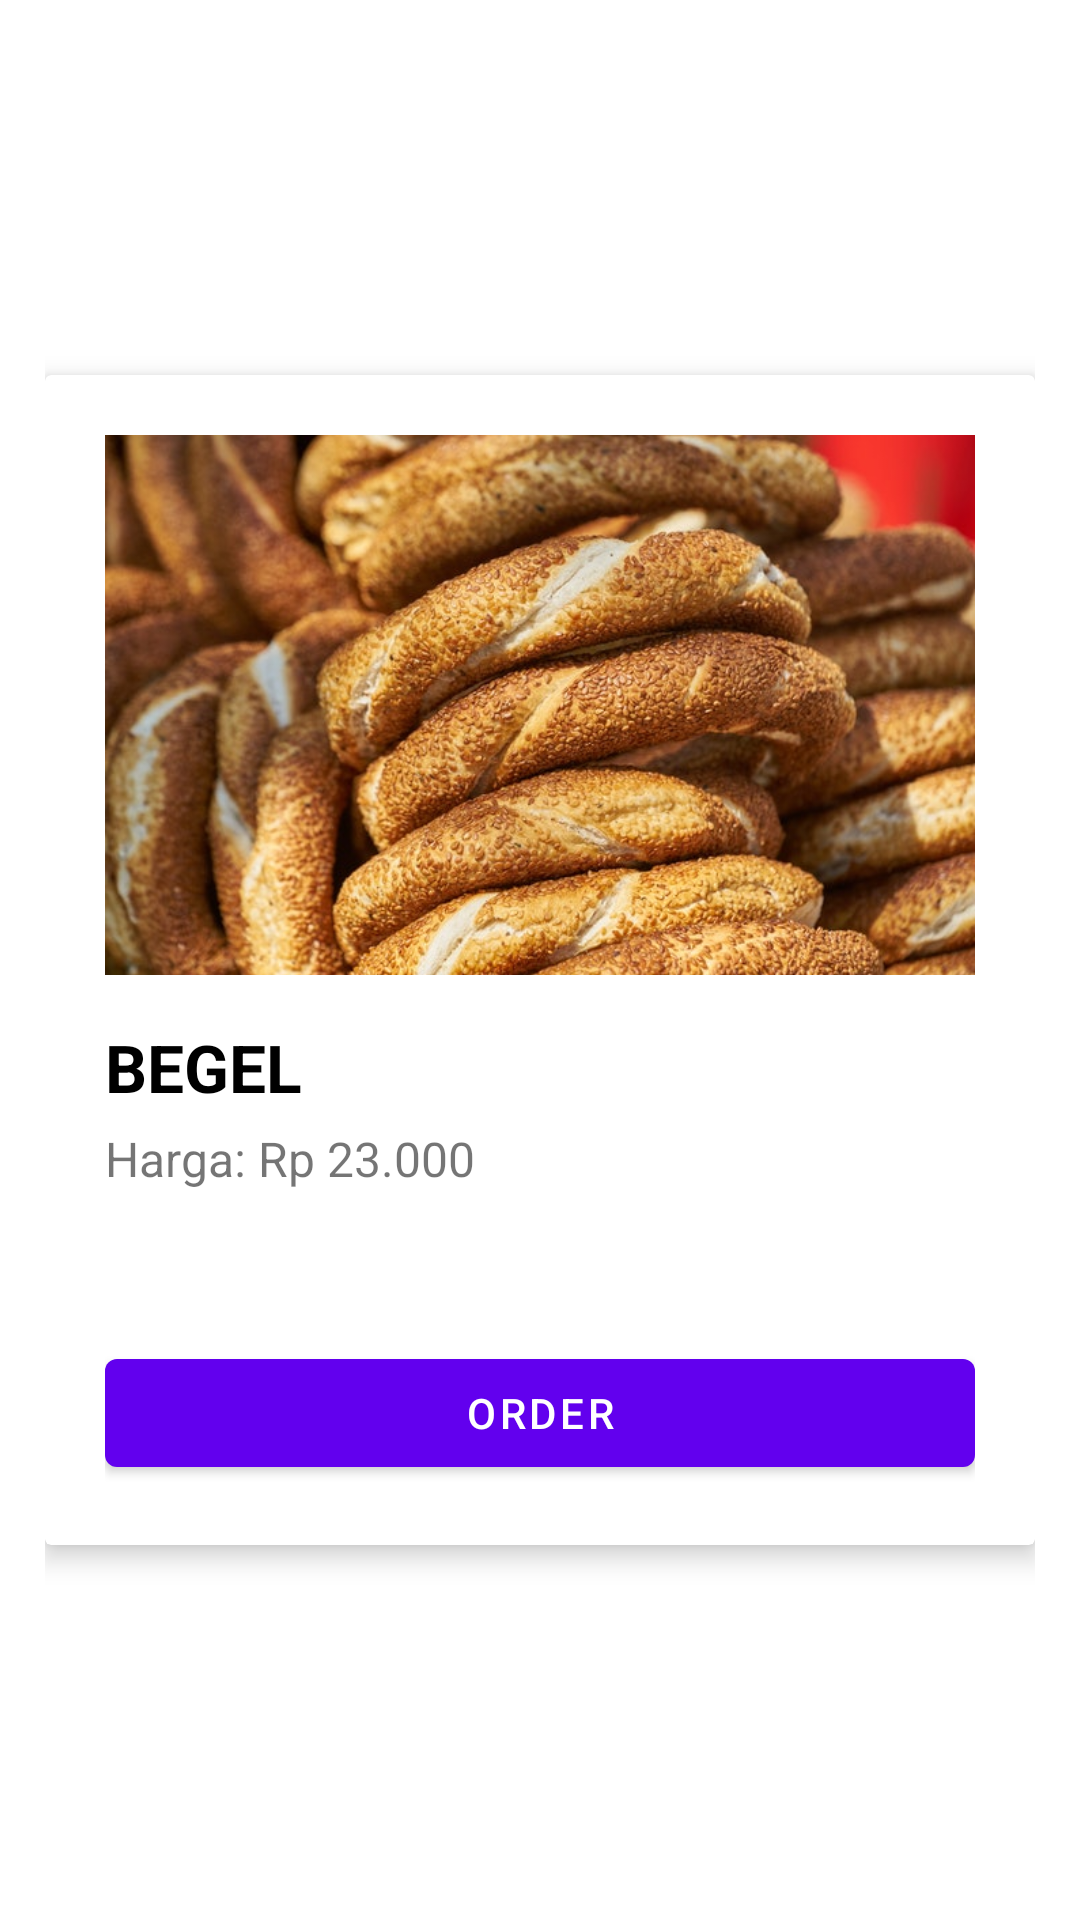

Here is an Android app screen rendered from its layout file. Give the layout XML and the strings, colors and styles it references.
<!-- AndroidManifest.xml: application theme Theme.TugasLsp -->
<!-- res/layout/activity_order.xml -->
<?xml version="1.0" encoding="utf-8"?>
<LinearLayout xmlns:android="http://schemas.android.com/apk/res/android"
    xmlns:app="http://schemas.android.com/apk/res-auto"
    xmlns:tools="http://schemas.android.com/tools"
    android:layout_width="match_parent"
    android:layout_height="match_parent"
    android:padding="15dp"
    tools:context=".OrderActivity">

    <androidx.cardview.widget.CardView
        android:layout_gravity="center|center_horizontal|center_vertical"
        app:cardElevation="5dp"
        android:layout_width="wrap_content"
        android:layout_height="wrap_content">

        <RelativeLayout
            android:padding="20dp"
            android:layout_width="match_parent"
            android:layout_height="wrap_content">

            <ImageView
                android:id="@+id/menuImage"
                android:layout_width="match_parent"
                android:layout_height="180dp"
                android:scaleType="centerCrop"
                android:src="@drawable/begel" />

            <TextView
                android:id="@+id/foodNameTxt"
                android:layout_width="match_parent"
                android:layout_height="wrap_content"
                android:layout_below="@+id/menuImage"
                android:layout_marginTop="16dp"
                android:text="BEGEL"
                android:textColor="@color/black"
                android:textSize="22sp"
                android:textStyle="bold" />

            <TextView
                android:layout_marginTop="5dp"
                android:id="@+id/foodPriceTxt"
                android:layout_width="match_parent"
                android:textSize="16sp"
                android:layout_height="wrap_content"
                android:layout_below="@+id/foodNameTxt"
                android:text="Harga: Rp 23.000" />

            <Button
                android:id="@+id/orderBtn"
                android:layout_width="match_parent"
                android:layout_height="wrap_content"
                android:layout_below="@+id/foodPriceTxt"
                android:layout_marginTop="50dp"
                android:text="ORDER" />

        </RelativeLayout>

    </androidx.cardview.widget.CardView>

</LinearLayout>
<!-- resources referenced by this layout -->
<resources>
  <!-- drawable begel: jpg bitmap (drawable-mdpi, 89328 bytes) -->
  <style name="Theme.TugasLsp" parent="Theme.MaterialComponents.DayNight.DarkActionBar">
          
          <item name="colorPrimary">@color/purple_500</item>
          <item name="colorPrimaryVariant">@color/purple_700</item>
          <item name="colorOnPrimary">@color/white</item>
          
          <item name="colorSecondary">@color/teal_200</item>
          <item name="colorSecondaryVariant">@color/teal_700</item>
          <item name="colorOnSecondary">@color/black</item>
          
          <item name="android:statusBarColor" tools:targetApi="l">?attr/colorPrimaryVariant</item>
          
      </style>
  <!-- not gathered from this repository: default colours our renderer supplied (Android Studio template values) -->
  <color name="purple_500">#FF6200EE</color>
  <color name="purple_700">#FF3700B3</color>
  <color name="teal_200">#FF03DAC5</color>
  <color name="teal_700">#FF018786</color>
  <color name="black">#FF000000</color>
  <color name="white">#FFFFFFFF</color>
</resources>
